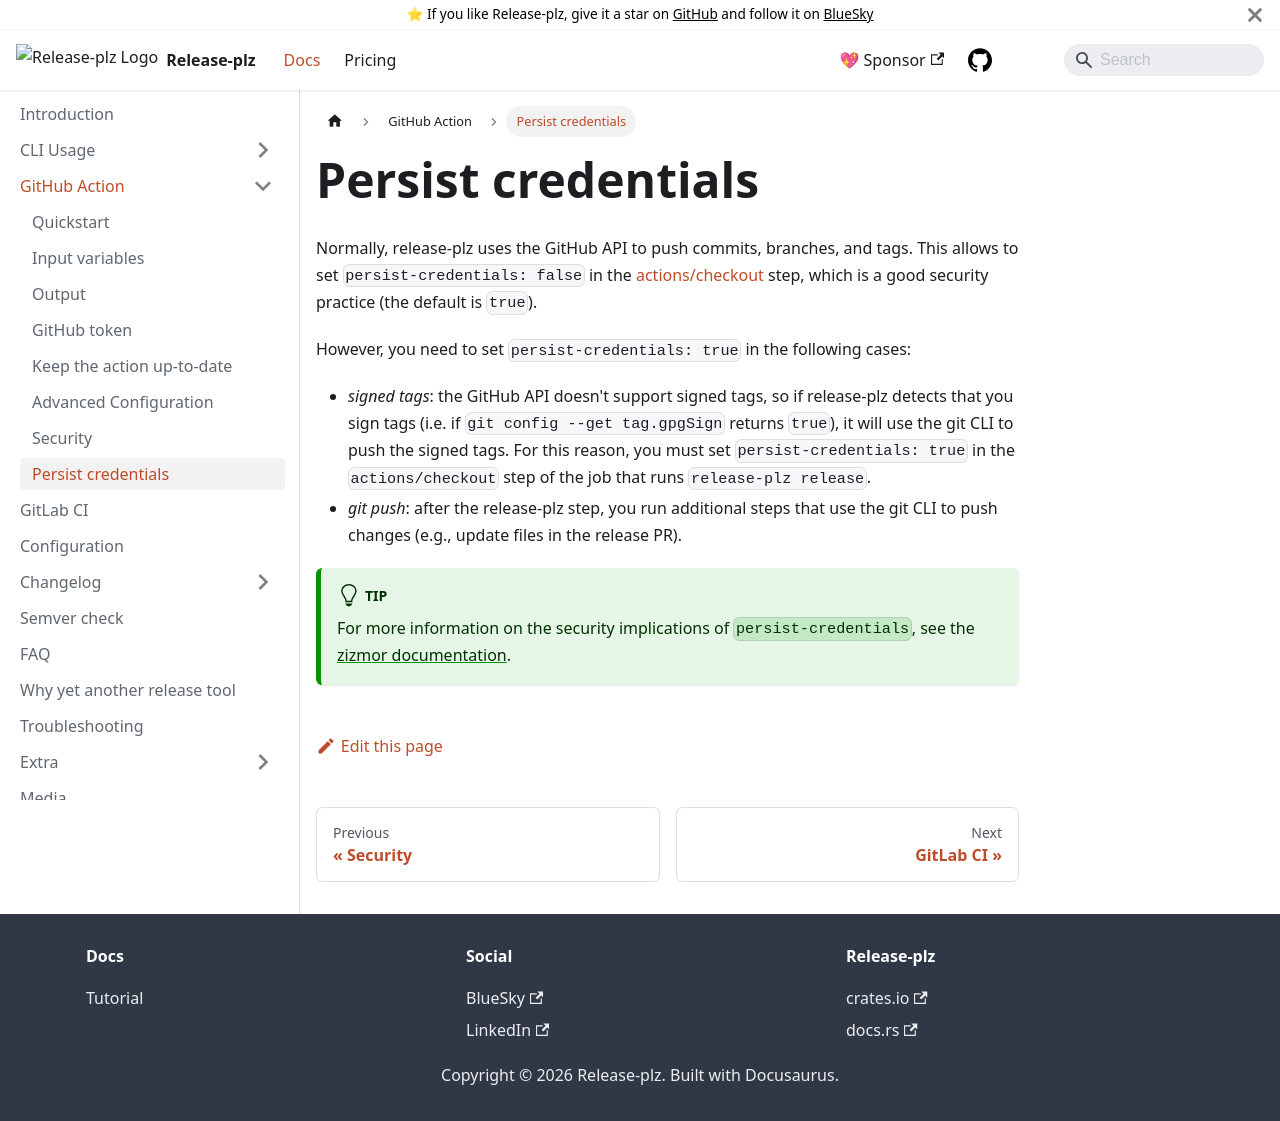

repository: release-plz/release-plz · page: docs/github/persist-credentials.html · generator: docusaurus

# Persist credentials

Normally, release-plz uses the GitHub API to push commits, branches, and tags.
This allows to set `persist-credentials: false` in the
[actions/checkout](https://github.com/actions/checkout?tab=readme-ov-file#usage)
step, which is a good security practice (the default is `true`).

However, you need to set `persist-credentials: true` in the following cases:

- *signed tags*: the GitHub API doesn't support signed tags, so if release-plz
  detects that you sign tags (i.e. if `git config --get tag.gpgSign` returns `true`),
  it will use the git CLI to push the signed tags.
  For this reason, you must set `persist-credentials: true` in the
  `actions/checkout` step of the job that runs `release-plz release`.
- *git push*: after the release-plz step, you run additional steps that use the git CLI to
  push changes (e.g., update files in the release PR).

:::tip
For more information on the security implications of `persist-credentials`,
see the [zizmor documentation](https://docs.zizmor.sh/audits/#artipacked).
:::
